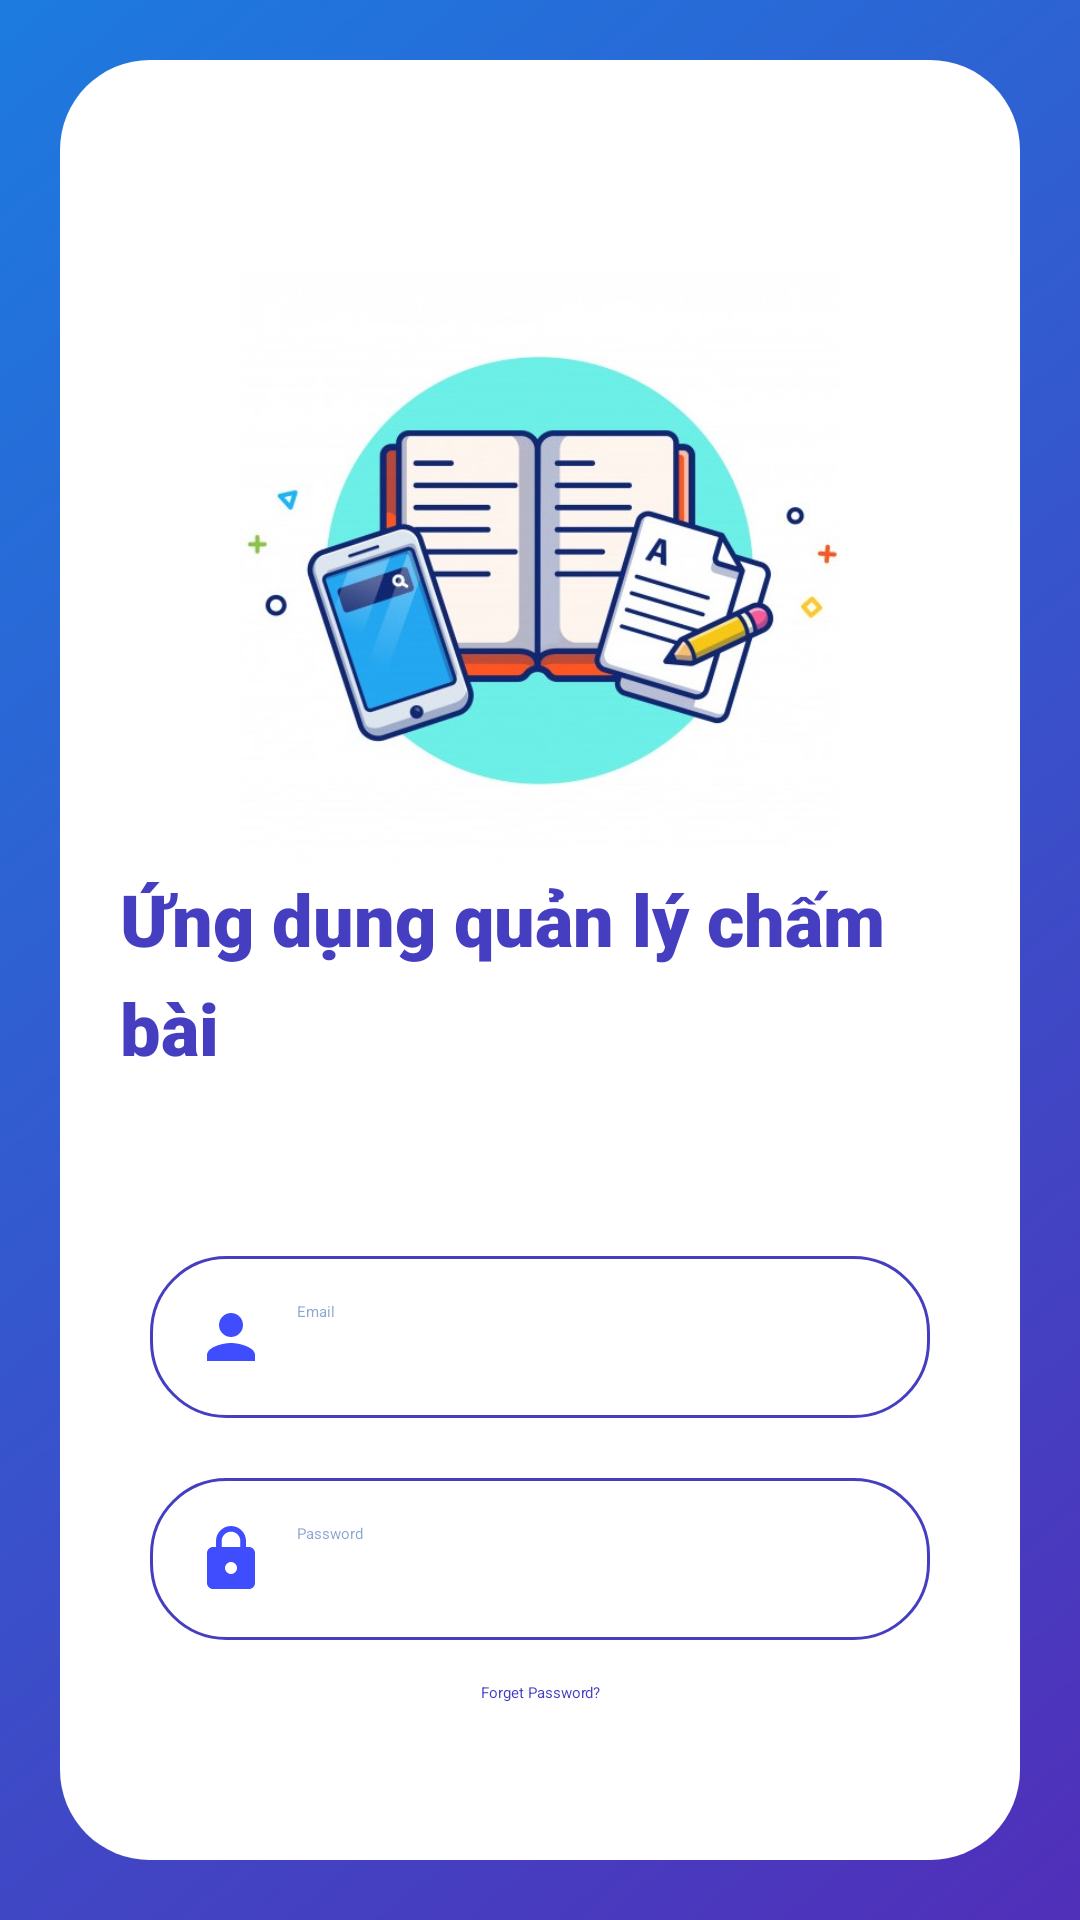

Layout XML and referenced resources for this Android screen:
<!-- AndroidManifest.xml: application theme Theme.AndroidGiuaKi -->
<!-- res/layout/login_layout.xml -->
<?xml version="1.0" encoding="utf-8"?>
<LinearLayout xmlns:android="http://schemas.android.com/apk/res/android"
    xmlns:app="http://schemas.android.com/apk/res-auto"
    android:orientation="vertical" android:layout_width="match_parent"
    android:layout_height="match_parent"
    android:background="@drawable/login_bg"
    android:gravity="center">

    <LinearLayout
        android:layout_width="match_parent"
        android:layout_height="match_parent"
        android:layout_margin="20dp"
        android:padding="20dp"
        android:background="@drawable/rounded_corner"
        android:backgroundTint="#FFFFFF"
        android:orientation="vertical">

        <LinearLayout
            android:layout_width="wrap_content"
            android:layout_height="wrap_content"
            android:layout_gravity="center"
            android:gravity="center"
            android:layout_marginTop="50dp"
            android:orientation="vertical">

            <ImageView
                android:layout_width="200dp"
                android:layout_height="200dp"
                android:src="@drawable/logo_login" />

            <TextView
                android:layout_width="wrap_content"
                android:layout_height="wrap_content"
                android:fontFamily="sans-serif-black"
                android:lineSpacingExtra="8sp"
                android:text="@string/appName"
                android:textSize="24sp"
                android:textColor="@color/mainTextColor"
                android:textStyle="bold"
                android:typeface="normal" />
        </LinearLayout>
        <LinearLayout
            android:layout_width="match_parent"
            android:layout_height="match_parent"
            android:layout_gravity="center"
            android:layout_marginTop="50dp"
            android:orientation="vertical">

            <EditText
                android:id="@+id/edtLogin"
                android:layout_width="match_parent"
                android:layout_height="wrap_content"
                android:layout_margin="10dp"
                android:background="@drawable/shape_email"
                android:drawableLeft="@drawable/ic_baseline_person_24"
                android:drawablePadding="10dp"
                android:hint="Email"
                android:padding="15dp"
                android:textColor="@color/mainTextColor"
                android:textColorHighlight="@color/mainTextColor"
                android:textColorHint="#790D47A1" />
            <EditText
                android:id="@+id/edtPassword"
                android:layout_width="match_parent"
                android:layout_height="wrap_content"
                android:layout_margin="10dp"
                android:padding="15dp"
                android:background="@drawable/shape_email"
                android:drawableLeft="@drawable/ic_baseline_lock_24"
                android:drawablePadding="10dp"
                android:hint="Password"
                android:textColor="@color/mainTextColor"
                android:textColorHint="#790D47A1"
                android:textColorHighlight="@color/mainTextColor"/>
            <TextView
                android:textAlignment="center"
                android:layout_width="match_parent"
                android:layout_height="wrap_content"
                android:text="Forget Password?"
                android:layout_marginRight="10dp"
                android:layout_marginLeft="10dp"
                android:layout_marginBottom="10dp"
                android:layout_marginTop="0dp"
                android:textColor="@color/mainTextColor"
                android:drawablePadding="6dp"
                android:padding="4dp"/>

            <Button
                android:id="@+id/btnLogin"
                android:layout_width="match_parent"
                android:layout_height="wrap_content"
                android:layout_marginLeft="10dp"
                android:layout_marginTop="20dp"
                android:layout_marginRight="10dp"
                android:layout_marginBottom="10dp"
                android:backgroundTint="@color/mainTextColor"
                android:padding="15dp"
                android:text="Log In"
                app:cornerRadius="25dp" />
        </LinearLayout>
    </LinearLayout>

</LinearLayout>
<!-- resources referenced by this layout -->
<resources>
  <color name="mainTextColor">#453ec1</color>
  <!-- drawable ic_baseline_lock_24 (drawable) -->
  <vector android:height="24dp" android:tint="#404DFE"
      android:viewportHeight="24" android:viewportWidth="24"
      android:width="24dp" xmlns:android="http://schemas.android.com/apk/res/android">
      <path android:fillColor="@android:color/white" android:pathData="M18,8h-1L17,6c0,-2.76 -2.24,-5 -5,-5S7,3.24 7,6v2L6,8c-1.1,0 -2,0.9 -2,2v10c0,1.1 0.9,2 2,2h12c1.1,0 2,-0.9 2,-2L20,10c0,-1.1 -0.9,-2 -2,-2zM12,17c-1.1,0 -2,-0.9 -2,-2s0.9,-2 2,-2 2,0.9 2,2 -0.9,2 -2,2zM15.1,8L8.9,8L8.9,6c0,-1.71 1.39,-3.1 3.1,-3.1 1.71,0 3.1,1.39 3.1,3.1v2z"/>
  </vector>
  <!-- drawable ic_baseline_person_24 (drawable) -->
  <vector android:height="24dp" android:tint="#404DFE"
      android:viewportHeight="24" android:viewportWidth="24"
      android:width="24dp" xmlns:android="http://schemas.android.com/apk/res/android">
      <path android:fillColor="@android:color/white" android:pathData="M12,12c2.21,0 4,-1.79 4,-4s-1.79,-4 -4,-4 -4,1.79 -4,4 1.79,4 4,4zM12,14c-2.67,0 -8,1.34 -8,4v2h16v-2c0,-2.66 -5.33,-4 -8,-4z"/>
  </vector>
  <!-- drawable login_bg: png bitmap (drawable-v24, 113950 bytes) -->
  <!-- drawable logo_login: jpg bitmap (drawable-v24, 74611 bytes) -->
  <!-- drawable rounded_corner (drawable-v24) -->
  <?xml version="1.0" encoding="utf-8"?>
  <shape xmlns:android="http://schemas.android.com/apk/res/android">
  
      <solid android:color="@color/white" />
      
      <corners android:radius="30dp" />
  </shape>
  <!-- drawable shape_email (drawable) -->
  <?xml version="1.0" encoding="utf-8"?>
  <shape
      xmlns:android="http://schemas.android.com/apk/res/android"
      android:shape="rectangle">
      <solid
          android:color="@android:color/transparent">
      </solid>
      <corners
          android:radius="25dp">
      </corners>
      <stroke
          android:width="1dp"
          android:color="#453ec1">
      </stroke>
      <padding
          android:top="0dp"
          android:right="10dp"
          android:left="10dp"
          android:bottom="0dp">
      </padding>
  </shape>
  <string name="appName">Ứng dụng quản lý chấm bài</string>
  <color name="white">#FFFFFFFF</color>
</resources>
